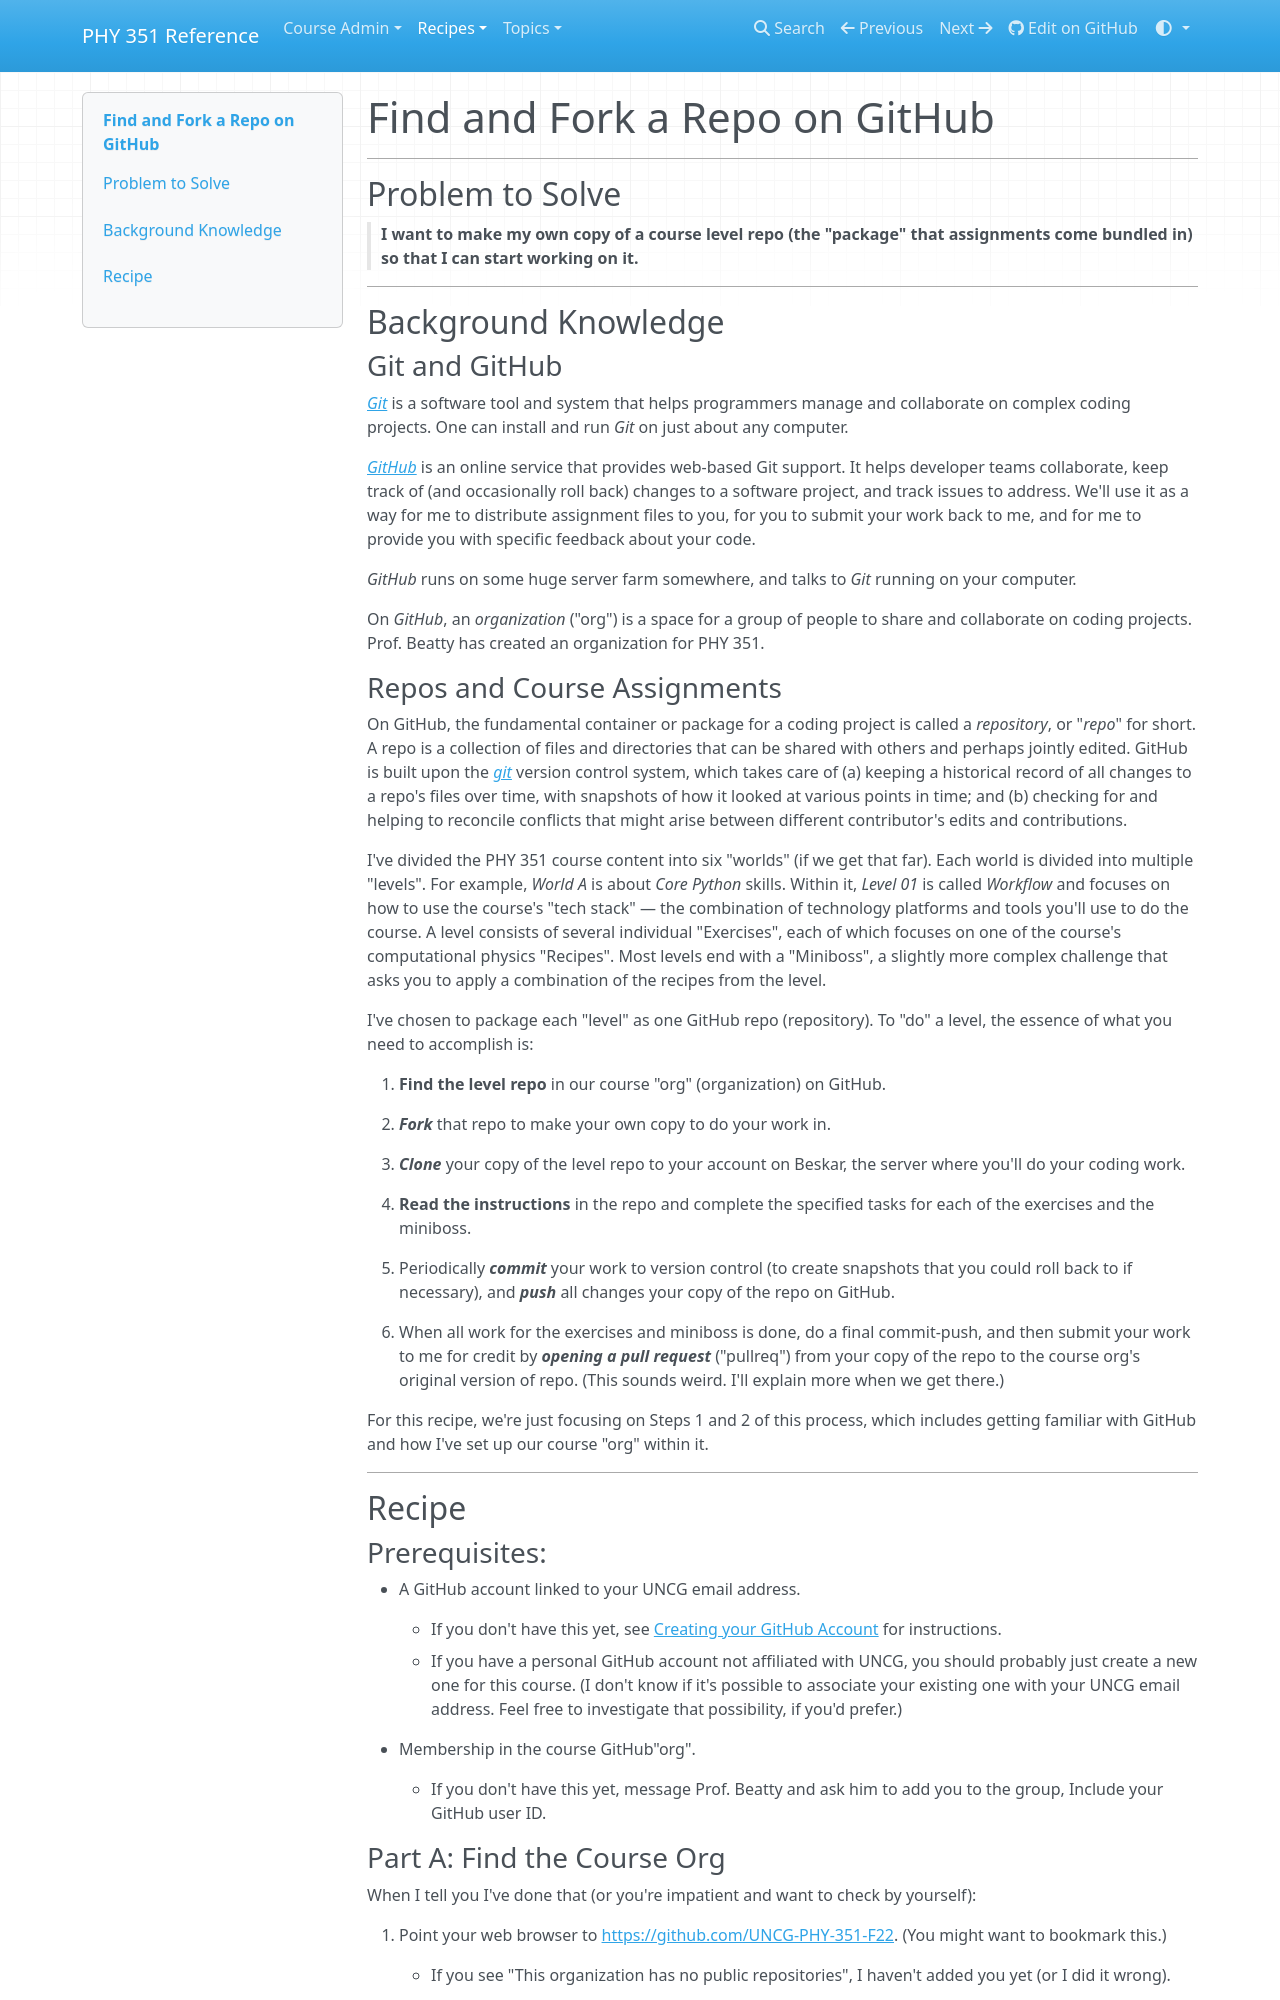

repository: UNCG-PHY-351-S25/uncg-phy-351-s25.github.io · page: recipes/core/workflow/find-and-fork/index.html · generator: mkdocs

# Find and Fork a Repo on GitHub
___

## Problem to Solve

> **I want to make my own copy of a course level repo (the "package" that assignments come bundled in) so that I can start working on it.**
___

## Background Knowledge

### Git and GitHub

[_Git_](https://git-scm.com/) is a software tool and system that helps programmers manage and collaborate on complex coding projects. One can install and run _Git_ on just about any computer.

[_GitHub_](https://github.com/) is an online service that provides web-based Git support. It helps developer teams collaborate, keep track of (and occasionally roll back) changes to a software project, and track issues to address. We'll use it as a way for me to distribute assignment files to you, for you to submit your work back to me, and for me to provide you with specific feedback about your code.

_GitHub_ runs on some huge server farm somewhere, and talks to _Git_ running on your computer.

On _GitHub_, an _organization_ ("org") is a space for a group of people to share and collaborate on coding projects. Prof. Beatty has created an organization for PHY 351.


### Repos and Course Assignments

On GitHub, the fundamental container or package for a coding project is called a _repository_, or "_repo_" for short. A repo is a collection of files and directories that can be shared with others and perhaps jointly edited. GitHub is built upon the [_git_](https://git-scm.com/) version control system, which takes care of (a) keeping a historical record of all changes to a repo's files over time, with snapshots of how it looked at various points in time; and (b) checking for and helping to reconcile conflicts that might arise between different contributor's edits and contributions.

I've divided the PHY 351 course content into six "worlds" (if we get that far). Each world is divided into multiple "levels". For example, _World A_ is about _Core Python_ skills. Within it, _Level 01_ is called _Workflow_ and focuses on how to use the course's "tech stack" — the combination of technology platforms and tools you'll use to do the course. A level consists of several individual "Exercises", each of which focuses on one of the course's computational physics "Recipes". Most levels end with a "Miniboss", a slightly more complex challenge that asks you to apply a combination of the recipes from the level.

I've chosen to package each "level" as one GitHub repo (repository). To "do" a level, the essence of what you need to accomplish is:

1. **Find the level repo** in our course "org" (organization) on GitHub.
2. **_Fork_** that repo to make your own copy to do your work in.
2. **_Clone_** your copy of the level repo to your account on Beskar, the server where you'll do your coding work.
3. **Read the instructions** in the repo and complete the specified tasks for each of the exercises and the miniboss.
4. Periodically **_commit_** your work to version control (to create snapshots that you could roll back to if necessary), and **_push_** all changes your copy of the repo on GitHub.
4. When all work for the exercises and miniboss is done, do a final commit-push, and then submit your work to me for credit by **_opening a pull request_** ("pullreq") from your copy of the repo to the course org's original version of repo. (This sounds weird. I'll explain more when we get there.)

For this recipe, we're just focusing on Steps 1 and 2 of this process, which includes getting familiar with GitHub and how I've set up our course "org" within it.
___

## Recipe

### Prerequisites:

- A GitHub account linked to your UNCG email address.
    - If you don't have this yet, see [Creating your GitHub Account](../../../topics/setup/github-account.md) for instructions.
    - If you have a personal GitHub account not affiliated with UNCG, you should probably just create a new one for this course. (I don't know if it's possible to associate your existing one with your UNCG email address. Feel free to investigate that possibility, if you'd prefer.)

- Membership in the course GitHub"org".
    - If you don't have this yet, message Prof. Beatty and ask him to add you to the group, Include your GitHub user ID.
